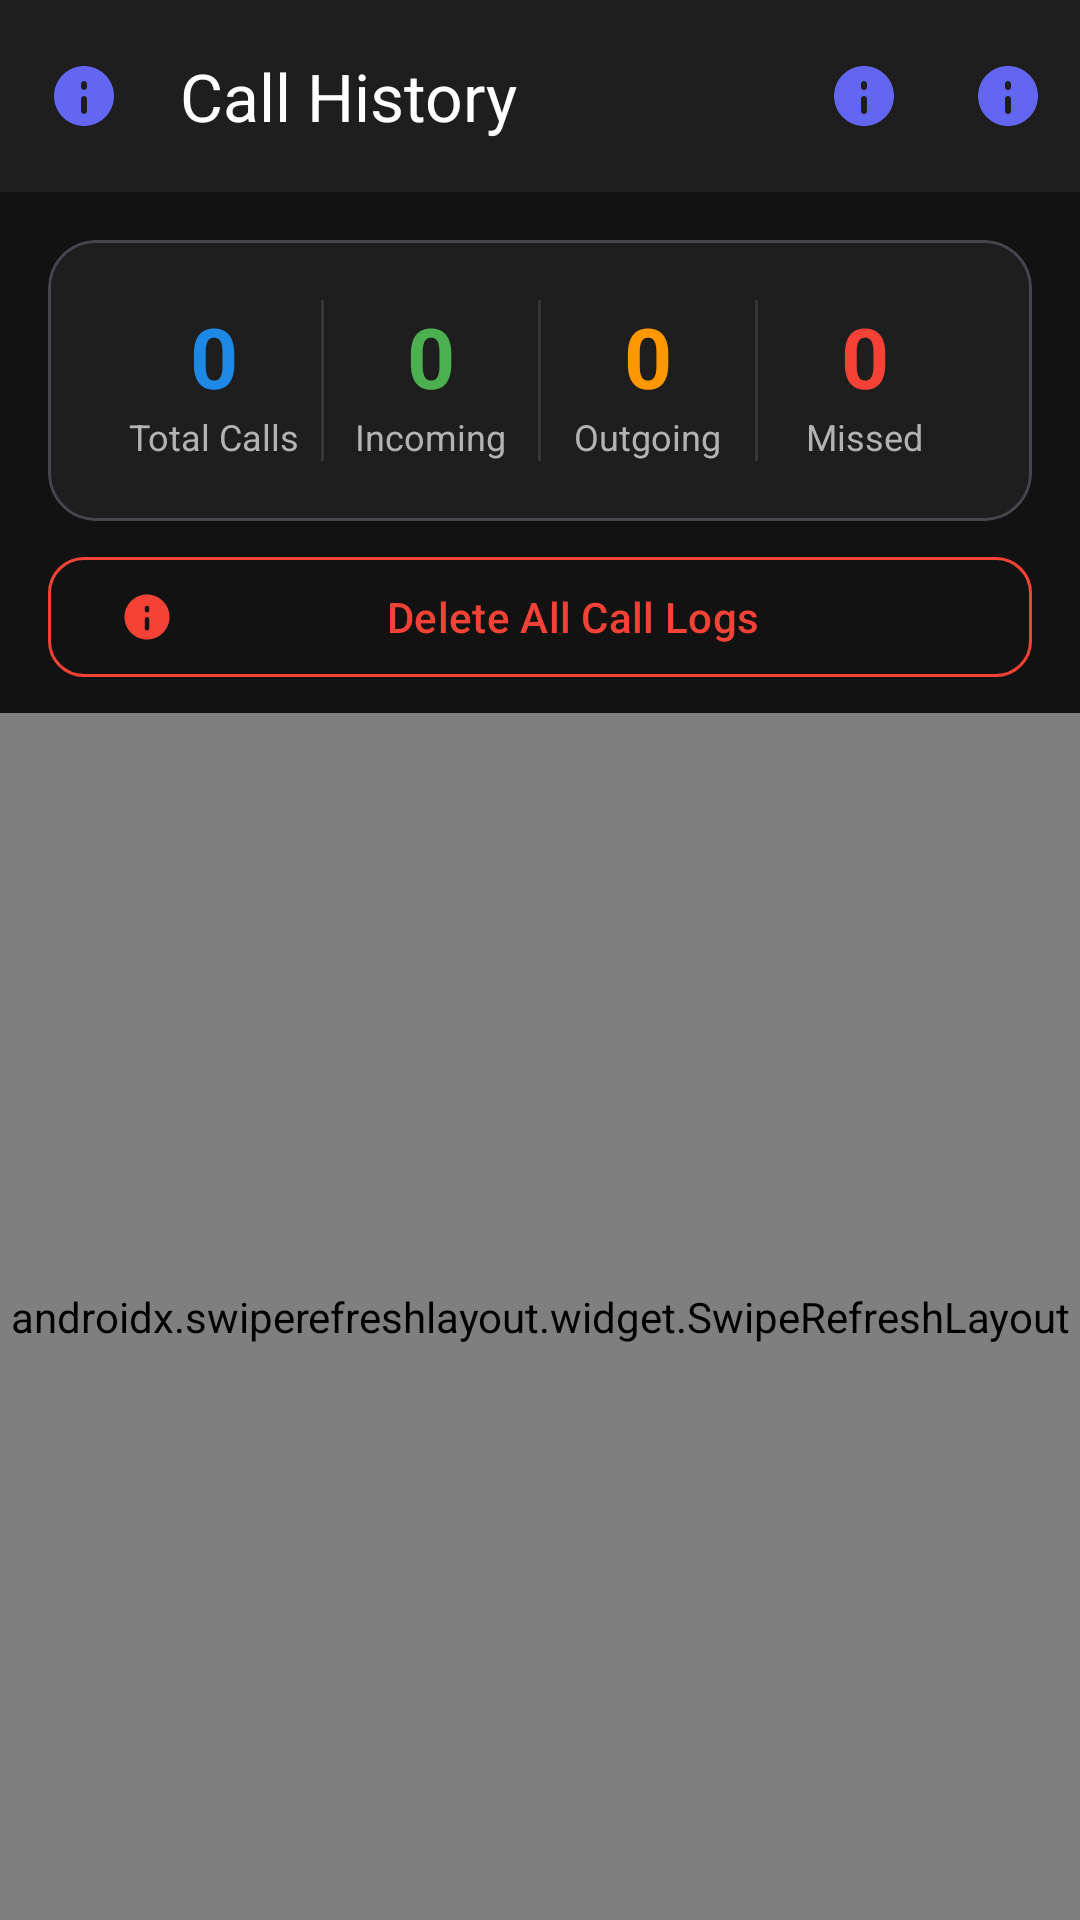

Write the Android layout XML for this screen, with the resource values it uses.
<!-- AndroidManifest.xml: application theme Theme.FamilyGuardPro -->
<!-- res/layout/activity_call_history.xml -->
<?xml version="1.0" encoding="utf-8"?>
<androidx.constraintlayout.widget.ConstraintLayout android:background="@color/background" android:layout_width="fill_parent" android:layout_height="fill_parent"
  xmlns:android="http://schemas.android.com/apk/res/android" xmlns:app="http://schemas.android.com/apk/res-auto">
    <com.google.android.material.appbar.MaterialToolbar android:id="@+id/toolbar" android:background="@color/surface" android:layout_width="fill_parent" android:layout_height="?actionBarSize" app:layout_constraintTop_toTopOf="parent" app:menu="@menu/menu_call_history" app:navigationIcon="@drawable/ic_notification" app:title="@string/call_history" app:titleTextColor="@color/text_primary" />
    <com.google.android.material.card.MaterialCardView android:id="@+id/cardSummary" android:layout_width="fill_parent" android:layout_height="wrap_content" android:layout_margin="16.0dip" app:cardBackgroundColor="@color/surface" app:cardCornerRadius="16.0dip" app:cardElevation="0.0dip" app:layout_constraintTop_toBottomOf="@id/toolbar">
        <LinearLayout android:orientation="horizontal" android:padding="20.0dip" android:layout_width="fill_parent" android:layout_height="wrap_content">
            <LinearLayout android:gravity="center" android:orientation="vertical" android:layout_width="0.0dip" android:layout_height="wrap_content" android:layout_weight="1.0">
                <TextView android:textSize="28.0sp" android:textStyle="bold" android:textColor="@color/primary" android:id="@+id/tvTotalCalls" android:layout_width="wrap_content" android:layout_height="wrap_content" android:text="0" />
                <TextView android:textSize="12.0sp" android:textColor="@color/text_secondary" android:layout_width="wrap_content" android:layout_height="wrap_content" android:text="@string/total_calls" />
            </LinearLayout>
            <View android:background="@color/divider" android:layout_width="1.0dip" android:layout_height="fill_parent" />
            <LinearLayout android:gravity="center" android:orientation="vertical" android:layout_width="0.0dip" android:layout_height="wrap_content" android:layout_weight="1.0">
                <TextView android:textSize="28.0sp" android:textStyle="bold" android:textColor="@color/success" android:id="@+id/tvIncoming" android:layout_width="wrap_content" android:layout_height="wrap_content" android:text="0" />
                <TextView android:textSize="12.0sp" android:textColor="@color/text_secondary" android:layout_width="wrap_content" android:layout_height="wrap_content" android:text="@string/incoming" />
            </LinearLayout>
            <View android:background="@color/divider" android:layout_width="1.0dip" android:layout_height="fill_parent" />
            <LinearLayout android:gravity="center" android:orientation="vertical" android:layout_width="0.0dip" android:layout_height="wrap_content" android:layout_weight="1.0">
                <TextView android:textSize="28.0sp" android:textStyle="bold" android:textColor="@color/warning" android:id="@+id/tvOutgoing" android:layout_width="wrap_content" android:layout_height="wrap_content" android:text="0" />
                <TextView android:textSize="12.0sp" android:textColor="@color/text_secondary" android:layout_width="wrap_content" android:layout_height="wrap_content" android:text="@string/outgoing" />
            </LinearLayout>
            <View android:background="@color/divider" android:layout_width="1.0dip" android:layout_height="fill_parent" />
            <LinearLayout android:gravity="center" android:orientation="vertical" android:layout_width="0.0dip" android:layout_height="wrap_content" android:layout_weight="1.0">
                <TextView android:textSize="28.0sp" android:textStyle="bold" android:textColor="@color/error" android:id="@+id/tvMissed" android:layout_width="wrap_content" android:layout_height="wrap_content" android:text="0" />
                <TextView android:textSize="12.0sp" android:textColor="@color/text_secondary" android:layout_width="wrap_content" android:layout_height="wrap_content" android:text="@string/missed" />
            </LinearLayout>
        </LinearLayout>
    </com.google.android.material.card.MaterialCardView>
    <com.google.android.material.button.MaterialButton android:textColor="@color/error" android:id="@+id/btnDeleteAll" android:layout_width="fill_parent" android:layout_height="wrap_content" android:layout_marginTop="8.0dip" android:text="@string/delete_all_call_logs" android:layout_marginHorizontal="16.0dip" app:cornerRadius="12.0dip" app:icon="@drawable/ic_notification" app:iconTint="@color/error" app:layout_constraintTop_toBottomOf="@id/cardSummary" app:strokeColor="@color/error" style="@style/Widget.Material3.Button.OutlinedButton" />
    <androidx.swiperefreshlayout.widget.SwipeRefreshLayout android:id="@+id/swipeRefresh" android:layout_width="fill_parent" android:layout_height="0.0dip" android:layout_marginTop="8.0dip" app:layout_constraintBottom_toBottomOf="parent" app:layout_constraintTop_toBottomOf="@id/btnDeleteAll">
        <FrameLayout android:layout_width="fill_parent" android:layout_height="fill_parent">
            <androidx.recyclerview.widget.RecyclerView android:id="@+id/rvCallLogs" android:padding="12.0dip" android:clipToPadding="false" android:layout_width="fill_parent" android:layout_height="fill_parent" />
            <LinearLayout android:gravity="center" android:orientation="vertical" android:id="@+id/llEmptyState" android:visibility="gone" android:layout_width="fill_parent" android:layout_height="fill_parent">
                <ImageView android:layout_width="100.0dip" android:layout_height="100.0dip" android:src="@drawable/ic_notification" android:alpha="0.5" app:tint="@color/text_secondary" />
                <TextView android:textSize="16.0sp" android:textColor="@color/text_secondary" android:layout_width="wrap_content" android:layout_height="wrap_content" android:layout_marginTop="16.0dip" android:text="@string/no_call_logs" />
            </LinearLayout>
        </FrameLayout>
    </androidx.swiperefreshlayout.widget.SwipeRefreshLayout>
    <ProgressBar android:id="@+id/progressBar" android:visibility="gone" android:layout_width="wrap_content" android:layout_height="wrap_content" app:layout_constraintBottom_toBottomOf="parent" app:layout_constraintEnd_toEndOf="parent" app:layout_constraintStart_toStartOf="parent" app:layout_constraintTop_toTopOf="parent" />
</androidx.constraintlayout.widget.ConstraintLayout>
<!-- resources referenced by this layout -->
<resources>
  <color name="background">#ff121212</color>
  <color name="divider">#ff363636</color>
  <color name="error">#fff44336</color>
  <color name="primary">#ff1e88e5</color>
  <color name="success">#ff4caf50</color>
  <color name="surface">#ff1e1e1e</color>
  <color name="text_primary">#ffffffff</color>
  <color name="text_secondary">#ffb3b3b3</color>
  <color name="warning">#ffff9800</color>
  <!-- drawable ic_notification (drawable) -->
  <?xml version="1.0" encoding="utf-8"?>
  <vector android:height="24.0dip" android:width="24.0dip" android:viewportWidth="24.0" android:viewportHeight="24.0"
    xmlns:android="http://schemas.android.com/apk/res/android">
      <path android:fillColor="#ff6366f1" android:pathData="M12,2C6.48,2 2,6.48 2,12s4.48,10 10,10 10,-4.48 10,-10S17.52,2 12,2zM12,18c-0.55,0 -1,-0.45 -1,-1v-4c0,-0.55 0.45,-1 1,-1s1,0.45 1,1v4c0,0.55 -0.45,1 -1,1zM12,10c-0.55,0 -1,-0.45 -1,-1V8c0,-0.55 0.45,-1 1,-1s1,0.45 1,1v1c0,0.55 -0.45,1 -1,1z" />
  </vector>
  <string name="call_history">Call History</string>
  <string name="delete_all_call_logs">Delete All Call Logs</string>
  <string name="incoming">Incoming</string>
  <string name="missed">Missed</string>
  <string name="no_call_logs">No call logs found</string>
  <string name="outgoing">Outgoing</string>
  <string name="total_calls">Total Calls</string>
  <style name="Theme.FamilyGuardPro" parent="Theme.Material3.Dark.NoActionBar">
          <item name="colorPrimary">@color/primary</item>
          <item name="colorPrimaryDark">@color/primary_dark</item>
          <item name="colorAccent">@color/accent</item>
          <item name="android:colorBackground">@color/background</item>
          <item name="colorSurface">@color/surface</item>
          <item name="colorOnPrimary">@color/white</item>
          <item name="colorOnSurface">@color/text_primary</item>
          <item name="android:textColorPrimary">@color/text_primary</item>
          <item name="android:textColorSecondary">@color/text_secondary</item>
          <item name="android:statusBarColor">@color/background</item>
          <item name="android:navigationBarColor">@color/background</item>
          <item name="android:windowLightStatusBar">false</item>
      </style>
  <color name="primary_dark">#ff1565c0</color>
  <color name="accent">#ff00bcd4</color>
  <color name="white">#ffffffff</color>
</resources>
